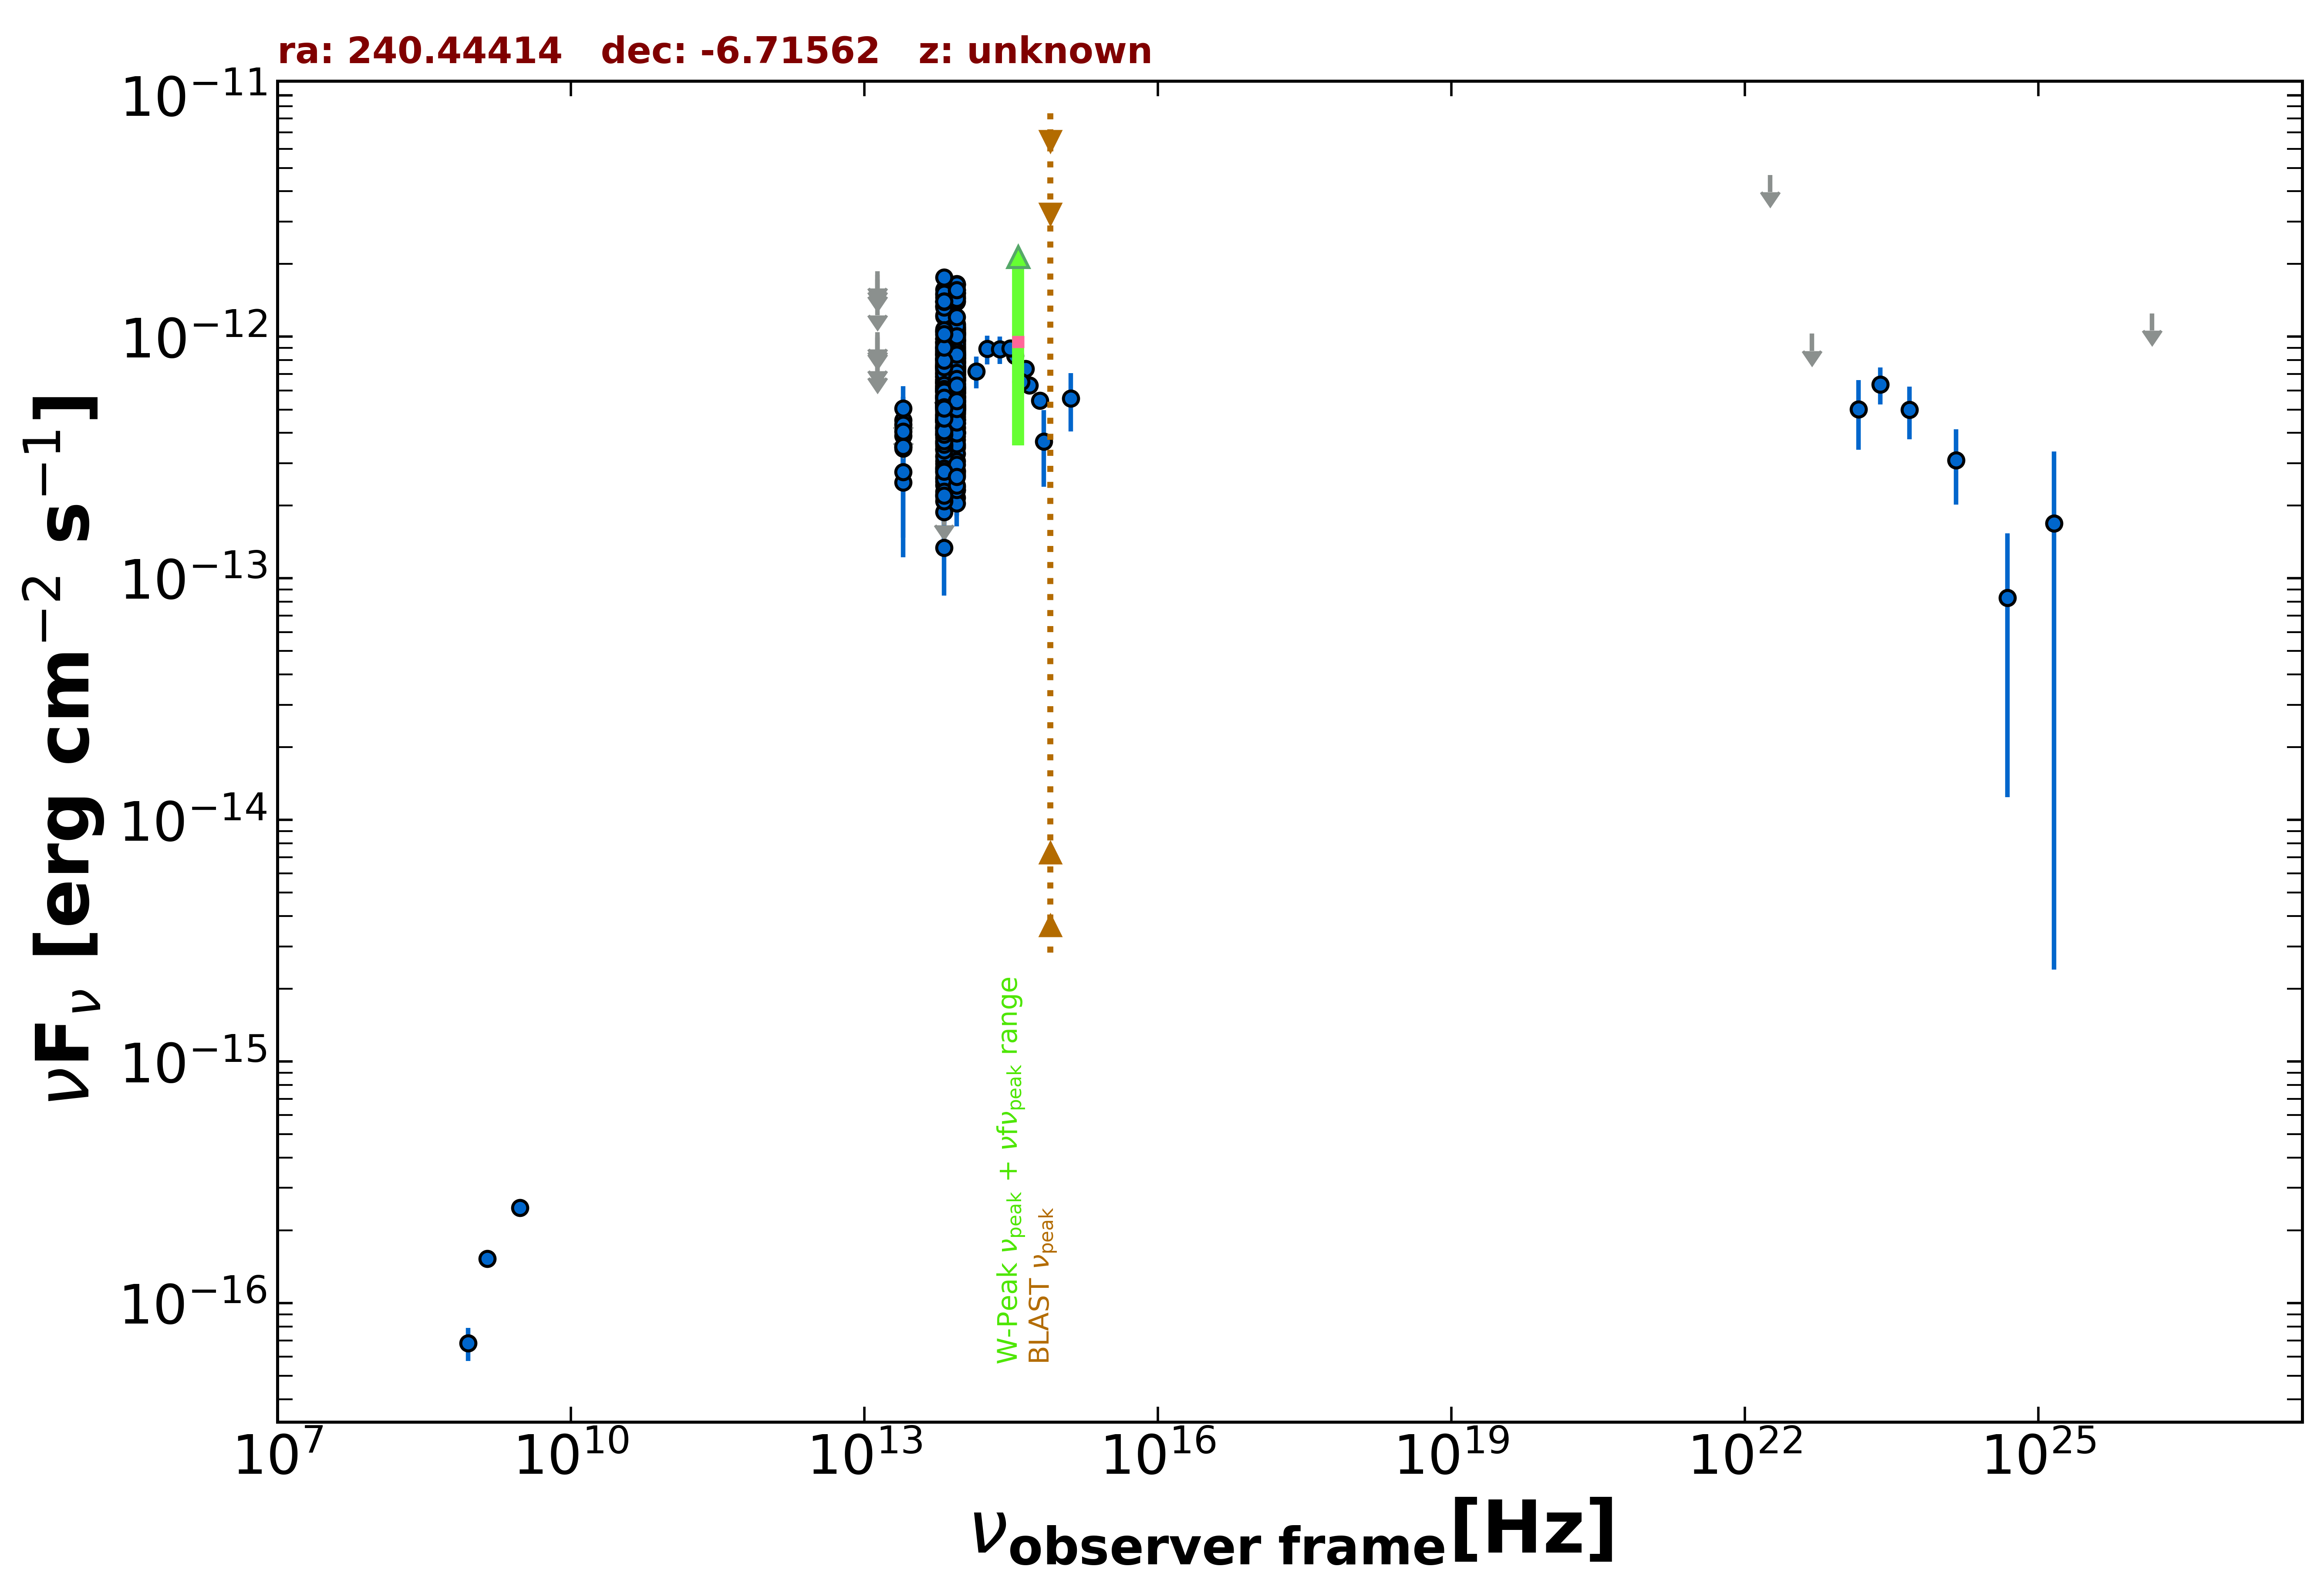

The data file committed next to this chart (first rows):
freq., flux, err_flux, MJD_start, MJD_end, flag, catalog, reference
1.400e+09, 1.526e-16, 7.000e-18, 55000, 55000, , NVSS, Condon et al. 1998  AJ  115  1693
8.870e+08, 6.830e-17, 1.064e-17, 55000, 55000, , RACS, Hale et al. 2021  PASA  38  e058
3.000e+09, 2.484e-16, 8.000e-18, 55000, 55000, , VLASSQL, Gordon et al. 2021  ApJS  255  30
1.389e+14, 7.199e-13, 1.072e-13, 55000, 55000, , 2MASS, Skrutskie et al. 2006  AJ  131  1163
1.804e+14, 8.906e-13, 1.211e-13, 55000, 55000, , 2MASS, Skrutskie et al. 2006  AJ  131  1163
2.427e+14, 8.865e-13, 1.149e-13, 55000, 55000, , 2MASS, Skrutskie et al. 2006  AJ  131  1163
8.817e+13, 8.381e-13, 3.300e-15, 55000, 55000, , UNWISE, Schlafly et al. 2019  ApJS  240  30
6.517e+13, 7.026e-13, 4.600e-15, 55000, 55000, , UNWISE, Schlafly et al. 2019  ApJS  240  30
8.817e+13, 5.557e-13, 1.430e-14, 55000, 55000, , WISE, Wright et al. 2010  AJ  140  1868
6.517e+13, 5.270e-13, 1.555e-14, 55000, 55000, , WISE, Wright et al. 2010  AJ  140  1868
2.498e+13, 3.502e-13, 4.330e-14, 55000, 55000, , WISE, Wright et al. 2010  AJ  140  1868
1.363e+13, 4.258e-13, 1.471e-13, 55000, 55000, , WISE, Wright et al. 2010  AJ  140  1868
8.817e+13, 8.679e-13, 3.675e-14, 56708, 56708, , NEOWISE, Mainzer et al. 2014  ApJ  792  30
6.517e+13, 7.760e-13, 5.720e-14, 56708, 56708, , NEOWISE, Mainzer et al. 2014  ApJ  792  30
8.817e+13, 8.560e-13, 3.390e-14, 56708, 56708, , NEOWISE, Mainzer et al. 2014  ApJ  792  30
6.517e+13, 8.699e-13, 5.690e-14, 56708, 56708, , NEOWISE, Mainzer et al. 2014  ApJ  792  30
8.817e+13, 8.442e-13, 3.420e-14, 56708, 56708, , NEOWISE, Mainzer et al. 2014  ApJ  792  30
6.517e+13, 6.635e-13, 5.565e-14, 56708, 56708, , NEOWISE, Mainzer et al. 2014  ApJ  792  30
8.817e+13, 9.206e-13, 3.815e-14, 56708, 56708, , NEOWISE, Mainzer et al. 2014  ApJ  792  30
6.517e+13, 8.103e-13, 5.755e-14, 56708, 56708, , NEOWISE, Mainzer et al. 2014  ApJ  792  30
8.817e+13, 8.735e-13, 3.460e-14, 56707, 56707, , NEOWISE, Mainzer et al. 2014  ApJ  792  30
6.517e+13, 8.036e-13, 4.590e-14, 56707, 56707, , NEOWISE, Mainzer et al. 2014  ApJ  792  30
8.817e+13, 8.947e-13, 3.460e-14, 56708, 56708, , NEOWISE, Mainzer et al. 2014  ApJ  792  30
6.517e+13, 6.827e-13, 6.105e-14, 56708, 56708, , NEOWISE, Mainzer et al. 2014  ApJ  792  30
8.817e+13, 7.113e-13, 3.410e-14, 56708, 56708, , NEOWISE, Mainzer et al. 2014  ApJ  792  30
6.517e+13, 5.694e-13, 5.410e-14, 56708, 56708, , NEOWISE, Mainzer et al. 2014  ApJ  792  30
8.817e+13, 8.357e-13, 3.235e-14, 56708, 56708, , NEOWISE, Mainzer et al. 2014  ApJ  792  30
6.517e+13, 7.911e-13, 4.450e-14, 56708, 56708, , NEOWISE, Mainzer et al. 2014  ApJ  792  30
8.817e+13, 7.517e-13, 4.505e-14, 56708, 56708, , NEOWISE, Mainzer et al. 2014  ApJ  792  30
6.517e+13, 7.458e-13, 5.845e-14, 56708, 56708, , NEOWISE, Mainzer et al. 2014  ApJ  792  30
8.817e+13, 7.490e-13, 3.245e-14, 56708, 56708, , NEOWISE, Mainzer et al. 2014  ApJ  792  30
6.517e+13, 6.255e-13, 6.175e-14, 56708, 56708, , NEOWISE, Mainzer et al. 2014  ApJ  792  30
8.817e+13, 8.372e-13, 3.780e-14, 57437, 57437, , NEOWISE, Mainzer et al. 2014  ApJ  792  30
6.517e+13, 7.500e-13, 4.560e-14, 57437, 57437, , NEOWISE, Mainzer et al. 2014  ApJ  792  30
8.817e+13, 7.080e-13, 3.585e-14, 57437, 57437, , NEOWISE, Mainzer et al. 2014  ApJ  792  30
6.517e+13, 8.088e-13, 5.670e-14, 57437, 57437, , NEOWISE, Mainzer et al. 2014  ApJ  792  30
8.817e+13, 8.167e-13, 3.765e-14, 57437, 57437, , NEOWISE, Mainzer et al. 2014  ApJ  792  30
8.817e+13, 8.599e-13, 3.485e-14, 57437, 57437, , NEOWISE, Mainzer et al. 2014  ApJ  792  30
6.517e+13, 7.562e-13, 4.460e-14, 57437, 57437, , NEOWISE, Mainzer et al. 2014  ApJ  792  30
8.817e+13, 7.319e-13, 3.370e-14, 57437, 57437, , NEOWISE, Mainzer et al. 2014  ApJ  792  30
6.517e+13, 7.038e-13, 4.150e-14, 57437, 57437, , NEOWISE, Mainzer et al. 2014  ApJ  792  30
8.817e+13, 8.055e-13, 3.485e-14, 57437, 57437, , NEOWISE, Mainzer et al. 2014  ApJ  792  30
6.517e+13, 7.569e-13, 4.605e-14, 57437, 57437, , NEOWISE, Mainzer et al. 2014  ApJ  792  30
8.817e+13, 1.039e-12, 4.900e-14, 57437, 57437, , NEOWISE, Mainzer et al. 2014  ApJ  792  30
6.517e+13, 6.678e-13, 5.300e-14, 57437, 57437, , NEOWISE, Mainzer et al. 2014  ApJ  792  30
8.817e+13, 8.411e-13, 4.030e-14, 57437, 57437, , NEOWISE, Mainzer et al. 2014  ApJ  792  30
6.517e+13, 8.893e-13, 5.330e-14, 57437, 57437, , NEOWISE, Mainzer et al. 2014  ApJ  792  30
8.817e+13, 7.778e-13, 3.655e-14, 57437, 57437, , NEOWISE, Mainzer et al. 2014  ApJ  792  30
6.517e+13, 7.077e-13, 4.305e-14, 57437, 57437, , NEOWISE, Mainzer et al. 2014  ApJ  792  30
8.817e+13, 7.944e-13, 3.365e-14, 57437, 57437, , NEOWISE, Mainzer et al. 2014  ApJ  792  30
6.517e+13, 7.424e-13, 4.105e-14, 57437, 57437, , NEOWISE, Mainzer et al. 2014  ApJ  792  30
8.817e+13, 7.146e-13, 4.215e-14, 57072, 57072, , NEOWISE, Mainzer et al. 2014  ApJ  792  30
6.517e+13, 6.119e-13, 4.115e-14, 57072, 57072, , NEOWISE, Mainzer et al. 2014  ApJ  792  30
8.817e+13, 7.346e-13, 3.180e-14, 57072, 57072, , NEOWISE, Mainzer et al. 2014  ApJ  792  30
6.517e+13, 6.096e-13, 5.400e-14, 57072, 57072, , NEOWISE, Mainzer et al. 2014  ApJ  792  30
8.817e+13, 6.675e-13, 3.200e-14, 57073, 57073, , NEOWISE, Mainzer et al. 2014  ApJ  792  30
6.517e+13, 5.881e-13, 5.475e-14, 57073, 57073, , NEOWISE, Mainzer et al. 2014  ApJ  792  30
8.817e+13, 7.387e-13, 3.880e-14, 57073, 57073, , NEOWISE, Mainzer et al. 2014  ApJ  792  30
6.517e+13, 6.085e-13, 5.330e-14, 57073, 57073, , NEOWISE, Mainzer et al. 2014  ApJ  792  30
8.817e+13, 6.799e-13, 3.135e-14, 57072, 57072, , NEOWISE, Mainzer et al. 2014  ApJ  792  30
... 529 more rows
